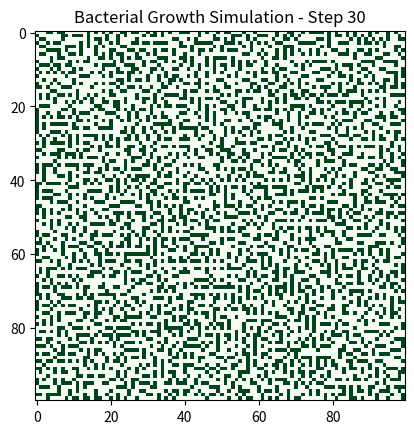

Here is the Python script that generated this plot:
import numpy as np
import matplotlib.pyplot as plt
import random
import matplotlib.animation as animation

# Parametros
GRID_SIZE = 100               
TIME_STEPS = 30              
NUTRIENT_DIFFUSION = 0.05     # Nutrient diffusion rate (delta)
THRESHOLD = 0.2               # Growth threshold (theta)
NEW_CELL_COST = 0.4           # Nutrient cost for new cell (a1)
OLD_CELL_COST = 0.2           # Nutrient cost for existing cell (a2)
GROWTH_PROBABILITY = 0.2      # Probability of growth at empty sites
M = 1                         # Cell growth occurs every m time steps


grid = np.zeros((GRID_SIZE, GRID_SIZE), dtype=int)  
nutrients = np.random.random((GRID_SIZE, GRID_SIZE))  # Numero aleatorio de nutrientes


# calcular crowding k(t)
def calculate_crowding(grid, x, y):
    neighbors = [
        (x-1, y), (x+1, y), (x, y-1), (x, y+1),   
        (x-1, y-1), (x-1, y+1), (x+1, y-1), (x+1, y+1)  ]
    k = sum(1 for i, j in neighbors if 0 <= i < GRID_SIZE and 0 <= j < GRID_SIZE and grid[i, j] == 1)
    return 1 / (1 + k)  # Inverso da quantidade de vizinhos 

# Difução de nutrientes
def diffuse_nutrients(nutrients):
    new_nutrients = nutrients.copy()
    for x in range(GRID_SIZE):
        for y in range(GRID_SIZE):
            neighbors = [
                (x-1, y), (x+1, y), (x, y-1), (x, y+1), 
                (x-1, y-1), (x-1, y+1), (x+1, y-1), (x+1, y+1)]
            total_nutrient = sum(nutrients[i, j] for i, j in neighbors if 0 <= i < GRID_SIZE and 0 <= j < GRID_SIZE)
            new_nutrients[x, y] = (1 - NUTRIENT_DIFFUSION) * nutrients[x, y] + NUTRIENT_DIFFUSION * total_nutrient / 8

    return new_nutrients

# Simulação 
for t in range(TIME_STEPS):
    new_nutrients = diffuse_nutrients(nutrients)
 
    for x in range(GRID_SIZE):
        for y in range(GRID_SIZE):
            k_t = calculate_crowding(grid, x, y)
            if grid[x, y] == 0:  # celula vazia
                if random.random() < GROWTH_PROBABILITY and t % M == 0:  
                    if k_t * nutrients[x, y] > THRESHOLD:
                        grid[x, y] = 1  # nova celula nasce
                        new_nutrients[x, y] -= NEW_CELL_COST # custo de uma celula criada
            elif grid[x, y] == 1:  # celula ocupada
                new_nutrients[x, y] -= OLD_CELL_COST  # custo de uma celula já existente

    # atualiza os nutrientes
    nutrients = np.maximum(new_nutrients, 0)  

    # Visualization at each time step
    plt.clf()
    plt.imshow(grid, cmap='Greens', interpolation='none')
    plt.title(f"Bacterial Growth Simulation - Step {t+1}")
    plt.pause(0.5)
    
plt.show()

